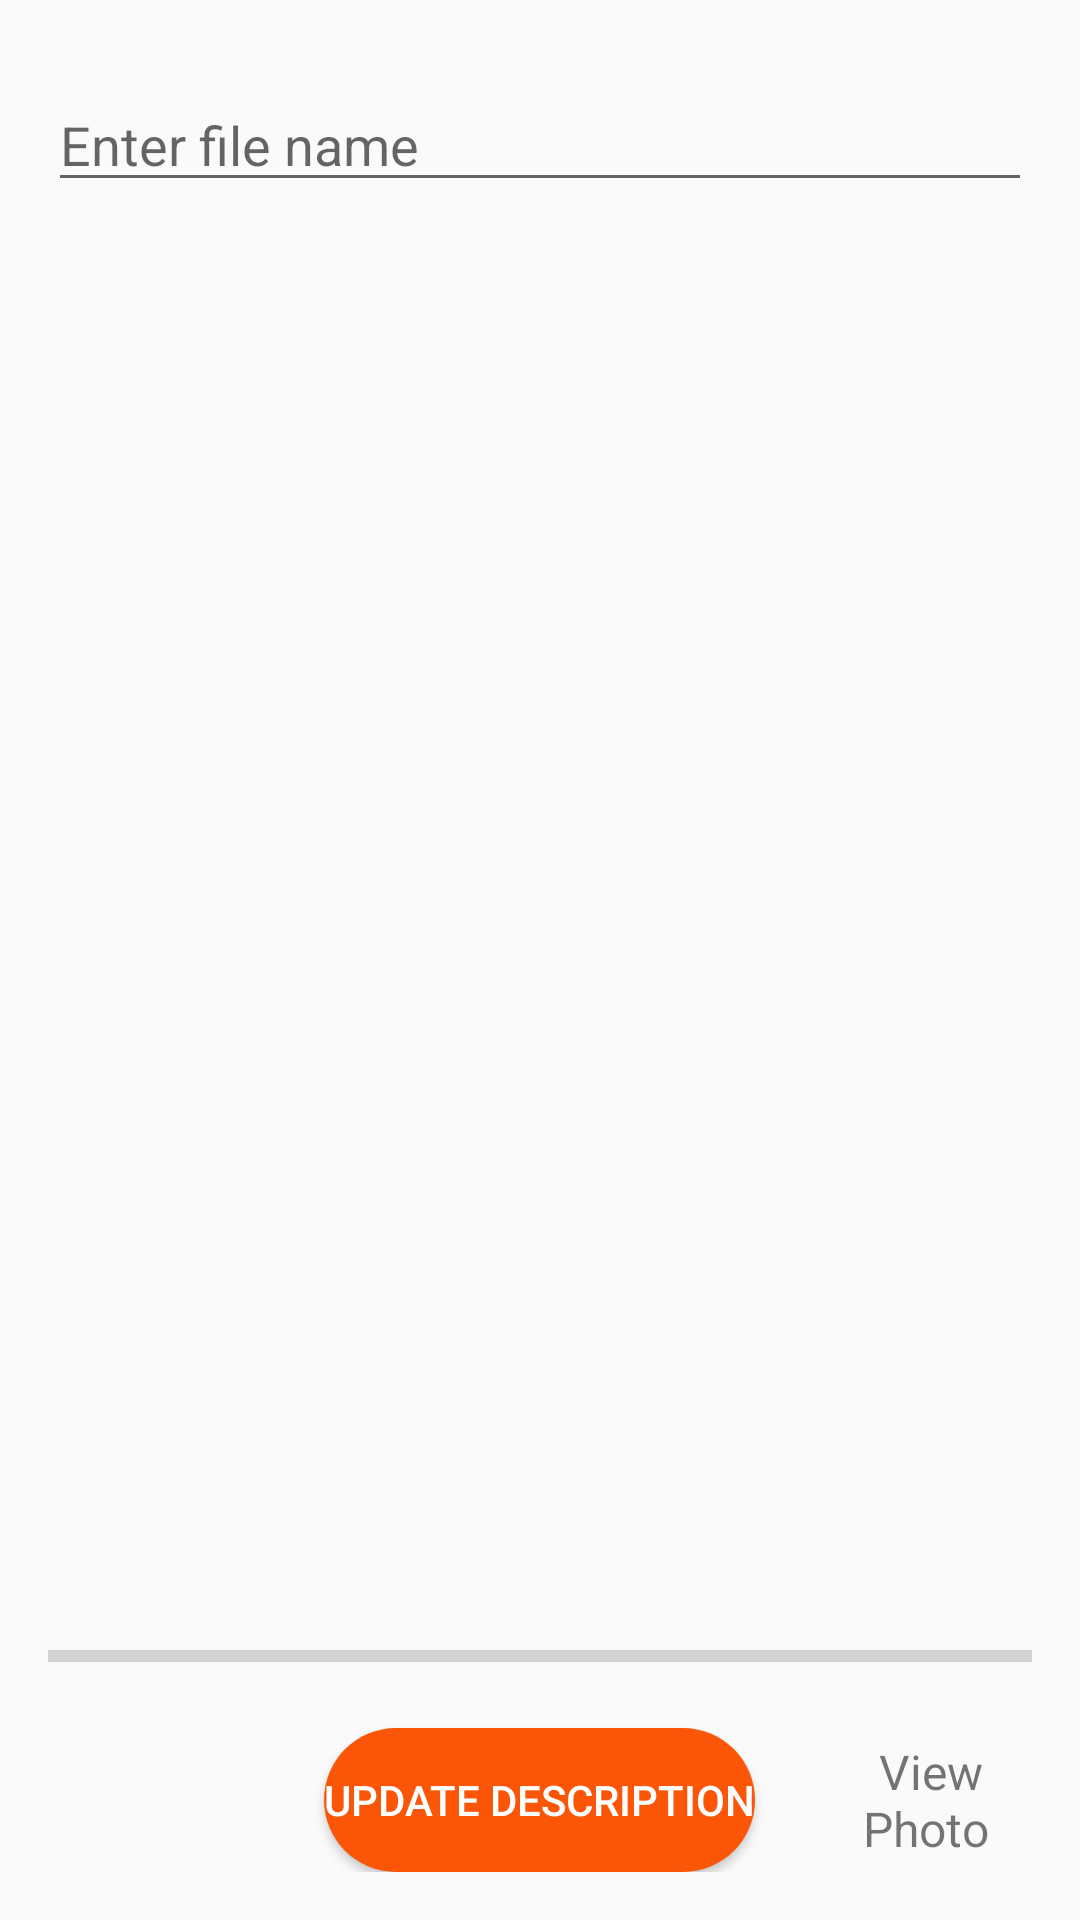

The Android layout XML behind this screen, and the referenced resources:
<!-- AndroidManifest.xml: application theme Theme.Project -->
<!-- res/layout/activity_view_photo.xml -->
<?xml version="1.0" encoding="utf-8"?>
<RelativeLayout xmlns:android="http://schemas.android.com/apk/res/android"
    xmlns:app="http://schemas.android.com/apk/res-auto"
    xmlns:tools="http://schemas.android.com/tools"
    android:layout_width="match_parent"
    android:layout_height="match_parent"
    android:padding="16dp"
    >


    <EditText
        android:id="@+id/desc"
        android:layout_width="match_parent"
        android:layout_height="wrap_content"
        android:layout_marginTop="10dp"
        android:layout_marginRight="0dp"
        android:hint="Enter file name" />


    <ImageView
        android:id="@+id/image_edit"
        android:layout_width="378dp"
        android:layout_height="543dp"
        android:layout_above="@id/progress_bar"

        android:layout_marginTop="21dp" />

    <ProgressBar
        android:id="@+id/progress_bar"
        style="@style/Widget.AppCompat.ProgressBar.Horizontal"
        android:layout_width="match_parent"
        android:layout_height="wrap_content"
        android:layout_above="@+id/button_update"
        android:layout_alignParentStart="true"
        android:layout_marginBottom="16dp" />

    <Button
        android:id="@+id/button_update"
        android:layout_width="wrap_content"
        android:layout_height="wrap_content"
        android:layout_alignParentBottom="true"
        android:layout_centerHorizontal="true"
        android:background="@drawable/ic_android_black_24dp"
        android:text="Update description"
        android:textColor="@color/white" />

    <TextView
        android:id="@+id/text_upload_photo"
        android:layout_width="wrap_content"
        android:layout_height="wrap_content"
        android:layout_alignTop="@+id/button_update"
        android:layout_alignBottom="@+id/button_update"
        android:layout_marginStart="25dp"
        android:layout_toEndOf="@+id/button_update"
        android:gravity="center"
        android:text="View Photo "
        android:textSize="16sp" />

</RelativeLayout>
<!-- resources referenced by this layout -->
<resources>
  <color name="white">#FFFFFFFF</color>
  <!-- drawable ic_android_black_24dp (drawable) -->
  <?xml version="1.0" encoding="utf-8"?>
  <shape xmlns:android="http://schemas.android.com/apk/res/android"
      android:shape="rectangle">
  
      <gradient android:startColor="#fb5607"
          android:endColor="#fb5607"
     />
      <corners android:radius="50dp"/>
  </shape>
  <style name="Theme.Project" parent="Theme.AppCompat.Light.DarkActionBar">
          
          <item name="colorPrimary">@color/test</item>
          <item name="colorPrimaryVariant">@color/test</item>
          <item name="colorOnPrimary">@color/white</item>
          
          <item name="colorSecondary">@color/teal_200</item>
          <item name="colorSecondaryVariant">@color/teal_700</item>
          <item name="colorOnSecondary">@color/black</item>
          
          <item name="android:statusBarColor" tools:targetApi="l">?attr/colorPrimaryVariant</item>
          
      </style>
  <color name="test">#3a86ff</color>
  <color name="teal_200">#FF03DAC5</color>
  <color name="teal_700">#FF018786</color>
  <color name="black">#FF000000</color>
</resources>
